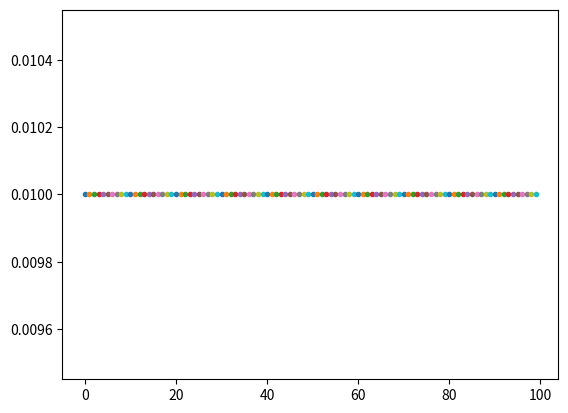

Write Python code to recreate this figure.
import random

import matplotlib.pyplot as plt
import numpy as np
import time
map_mapping = []
class Drawer:
    def __init__(self, name, path=None):
        self.name = name
        self.path = name+'.png' if path == None else path+name+'.png'
        self.draw_list = []

    def add_map_list(self, l):
        self.draw_list.append(l.copy())

    def draw(self, lege=None):
        plt.figure(figsize=(10,10))
        now = np.stack(self.draw_list)
        now = now.transpose()
        if lege is not None:
            assert len(lege) == now.shape[0]

        le = now.shape[1]
        color = plt.cm.rainbow(np.linspace(0, 1, now.shape[0]))
        x = [i for i in range(le)]
        print(le, now.shape)
        print(now)
        for i, c in enumerate(color):
            plt.plot(x, now[i], c=c)
            # if lege is not None:
            #     plt.legend()
        plt.legend(lege)
        plt.savefig(self.name)

        plt.show()

class DynDrawer:
    def __init__(self):
        plt.ion()
        plt.figure(1)
        self.cnt = 0

    def append_data(self,data):
        plt.plot(self.cnt, data, '.')
        self.cnt+=1
        plt.pause(0.01)

    def end(self):
        plt.savefig('./test.png')




if __name__ == "__main__":

    import matplotlib.pyplot as plt
    import numpy as np
    import time
    from math import *

    # plt.ion()  # 开启interactive mode 成功的关键函数
    # plt.figure(1)
    # t = [0]
    # t_now = 0
    # m = [sin(t_now)]
    # mm = [0]
    # for i in range(200):
    #     # plt.clf() # 清空画布上的所有内容。此处不能调用此函数，不然之前画出的点，将会被清空。
    #     t_now = i * 0.1
    #     """
    #     由于第次只画一个点，所以此处有两种方式，第一种plot函数中的样式选
    #     为点'.'、'o'、'*'都可以，就是不能为线段'-'。因为一条线段需要两
    #     个点才能确定。第二种方法是scatter函数，也即画点。
    #     """
    #     plt.plot(t_now, sin(t_now), '.')  # 第次对画布添加一个点，覆盖式的。
    #
    #     plt.plot(t_now, cos(t_now), 'o')
    #
    #     plt.pause(0.01)
    # plt.savefig('test.png')
    dyn = DynDrawer()
    for i in range(100):
        dyn.append_data(0.01)